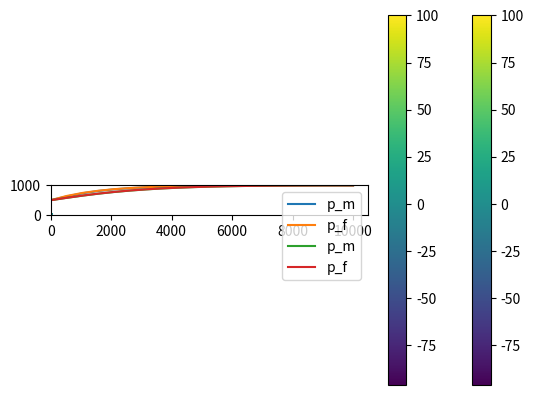

Write the Python code that produced this figure.
import numpy as np
import matplotlib.pyplot as plt
from numpy.linalg import solve

phi_m = 0.2
phi_f = 0.01

mu = 1
b_w = 1
p = 500
# c_t = 10 ** -6

L = 10 ** 4
A_ = 200000
c_t = 10**-6 * A_
k_m = 0.01 * A_
k_f = 50 * A_
lambda_ = 100
pm_t0 = 1000
pf_t0 = 1000
pf_x0 = 500
pm_x0 = 500

x_step = 500
t_step = 0.01
# t_end = 10
t_end = 0.03
N = int(L / x_step)




def create_matrix(p_f_prev, p_m_prev):
    A = np.zeros((2 * N, 2 * N))
    b = np.zeros(2 * N)

    # fill for m
    for i in range(1, N -1):
        for j in range(0, N):
            if i == j:
                A[i][j] = phi_m * c_t / t_step + k_m / mu * 2 / (x_step ** 2) - lambda_
                A[i][j + N] = lambda_
            if j == i - 1 or j == i + 1:
                A[i][j] = - k_m / mu * 1 / (x_step ** 2)
        b[i] = phi_m * c_t / t_step * p_m_prev[i]
    # boundaries
    A[0][0] = 1
    b[0] = pm_x0
    A[N - 1][N - 1] = 1
    A[N - 1][N - 2] = -1
    b[N - 1] = 0
    # fill for f
    for i in range(N+1, 2 * N-1):
        for j in range(0, N):
            num = i - N
            if num == j:
                A[i][j + N] = phi_f * c_t / t_step + k_f / mu * 2 / (x_step ** 2) - lambda_
                A[i][j] = lambda_
            if j == num - 1 or j == num + 1:
                A[i][j + N] = - k_f / mu * 1 / (x_step ** 2)
        b[i] = phi_f * c_t / t_step * p_f_prev[i-N]
    A[N][N] = 1
    b[N] = pf_x0
    A[2 * N - 1][2 * N - 1] = 1
    A[2 * N - 1][2 * N - 2] = -1
    b[2*N - 1] = 0

    plt.imshow(A, cmap='viridis')
    plt.colorbar()
    plt.show()
    # plt.plot(np.linspace(0, 200, 200), b )
    # plt.show()

    # print(A, b)

    # print(A[100])
    return A, b

def solver():
    t = t_step
    p_f_prev = np.ones(N) * pf_t0

    p_m_prev = np.ones(N) * pm_t0
    print(p_m_prev)
    x = np.linspace(0, L, N)
    while t < t_end:
        A, b = create_matrix(p_f_prev, p_m_prev)

        res = solve(A,b)
        # print(f"{res=}")
        p_m_prev = list(res)[:N]
        p_f_prev = list(res)[N:2*N]

        # print(f"{np.array(p_m_prev)-np.array(p_f_prev)=}")
        # print(p_m_prev[10])
        # print(p_f_prev[10])
        plt.plot(x, p_m_prev, label='p_m')
        plt.plot(x, p_f_prev, label='p_f')
        plt.ylim(0,1000)
        plt.legend()
        plt.show()
        t+=t_step





if __name__ == '__main__':
    solver()
